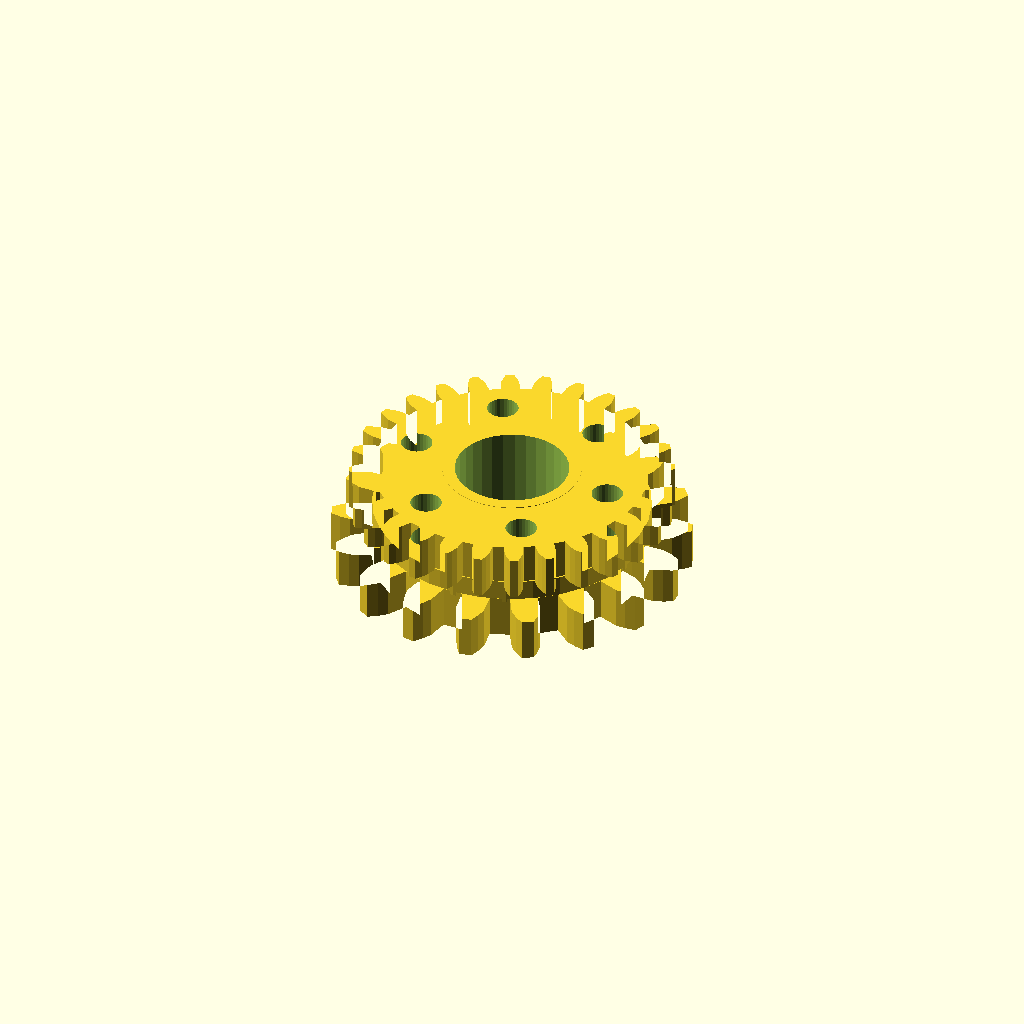
Cell 1 — every parameter at its default value.
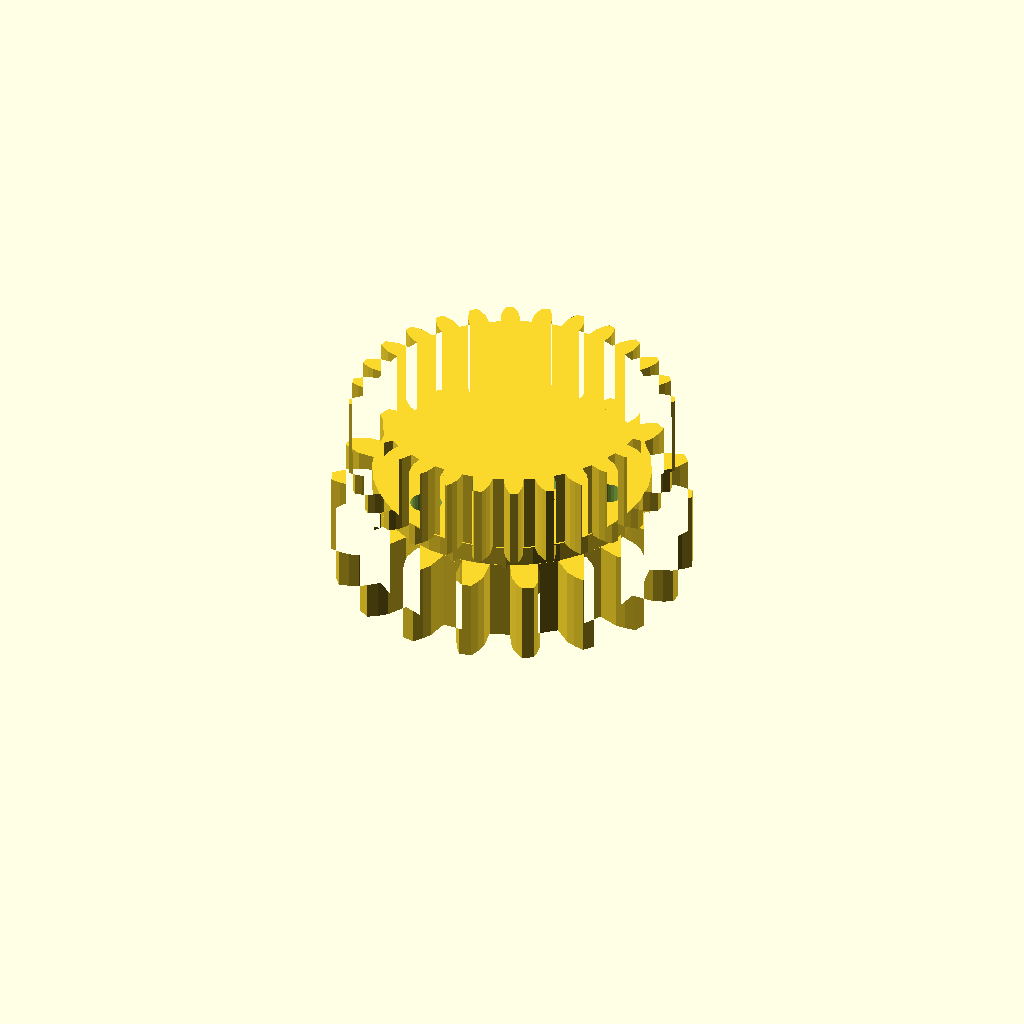
Cell 2 — band_h set to 16, the other parameters unchanged.
All cells are drawn from one camera (rotation 55°, 0°, 25°, orthographic, colour scheme Cornfield), so only the parameter changes between them.
Source of the model, optional_data/data/gen3/ringgears/part_0093.scad:
$fn = 32;

// ----------------------------------------------------------------------
// Two-module gear rim: z18 m3.5 and z28 m2.1, 20 mm wide
// ----------------------------------------------------------------------

// --- parameters (mm) ---
module_a = 3.5;           // first tooth module
teeth_a = 18;             // first band tooth count
module_b = 2.1;           // second tooth module
teeth_b = 28;             // second band tooth count
band_h = 8;               // height of one tooth band
web_t = 4;                // web thickness between the bands
total = 20;               // overall width over both bands
root_r = 27.12;           // root radius of the coarse band
hub_r = 13.56;            // hub radius
bore_d = 22.23;           // hub bore
hole_count = 6;           // lightening holes
hole_r = 20.34;           // lightening hole circle radius
hole_d = 6.1;             // lightening hole diameter

band_a = [[26.984, -2.765], [31.312, -2.763], [33.149, -2.123], [34.98, -1.193], [34.98, 1.193], [33.149, 2.123], [31.312, 2.763], [26.984, 2.765], [26.302, 6.631], [30.369, 8.112], [31.876, 9.343], [33.278, 10.843], [32.462, 13.085], [30.424, 13.332], [28.478, 13.306], [24.411, 11.827], [22.448, 15.227], [25.763, 18.01], [26.758, 19.681], [27.563, 21.571], [26.029, 23.398], [24.029, 22.934], [22.21, 22.244], [18.894, 19.463], [15.886, 21.986], [18.049, 25.735], [18.413, 27.646], [18.523, 29.697], [16.457, 30.89], [14.736, 29.769], [13.263, 28.499], [11.097, 24.751], [7.408, 26.094], [8.159, 30.356], [7.847, 32.277], [7.249, 34.241], [4.9, 34.655], [3.666, 33.014], [2.716, 31.316], [1.963, 27.054], [-1.963, 27.054], [-2.716, 31.316], [-3.666, 33.014], [-4.9, 34.655], [-7.249, 34.241], [-7.847, 32.277], [-8.159, 30.356], [-7.408, 26.094], [-11.097, 24.751], [-13.263, 28.499], [-14.736, 29.769], [-16.457, 30.89], [-18.523, 29.697], [-18.413, 27.646], [-18.049, 25.735], [-15.886, 21.986], [-18.894, 19.463], [-22.21, 22.244], [-24.029, 22.934], [-26.029, 23.398], [-27.563, 21.571], [-26.758, 19.681], [-25.763, 18.01], [-22.448, 15.227], [-24.411, 11.827], [-28.478, 13.306], [-30.424, 13.332], [-32.462, 13.085], [-33.278, 10.843], [-31.876, 9.343], [-30.369, 8.112], [-26.302, 6.631], [-26.984, 2.765], [-31.312, 2.763], [-33.149, 2.123], [-34.98, 1.193], [-34.98, -1.193], [-33.149, -2.123], [-31.312, -2.763], [-26.984, -2.765], [-26.302, -6.631], [-30.369, -8.112], [-31.876, -9.343], [-33.278, -10.843], [-32.462, -13.085], [-30.424, -13.332], [-28.478, -13.306], [-24.411, -11.827], [-22.448, -15.227], [-25.763, -18.01], [-26.758, -19.681], [-27.563, -21.571], [-26.029, -23.398], [-24.029, -22.934], [-22.21, -22.244], [-18.894, -19.463], [-15.886, -21.986], [-18.049, -25.735], [-18.413, -27.646], [-18.523, -29.697], [-16.457, -30.89], [-14.736, -29.769], [-13.263, -28.499], [-11.097, -24.751], [-7.408, -26.094], [-8.159, -30.356], [-7.847, -32.277], [-7.249, -34.241], [-4.9, -34.655], [-3.666, -33.014], [-2.716, -31.316], [-1.963, -27.054], [1.963, -27.054], [2.716, -31.316], [3.666, -33.014], [4.9, -34.655], [7.249, -34.241], [7.847, -32.277], [8.159, -30.356], [7.408, -26.094], [11.097, -24.751], [13.263, -28.499], [14.736, -29.769], [16.457, -30.89], [18.523, -29.697], [18.413, -27.646], [18.049, -25.735], [15.886, -21.986], [18.894, -19.463], [22.21, -22.244], [24.029, -22.934], [26.029, -23.398], [27.563, -21.571], [26.758, -19.681], [25.763, -18.01], [22.448, -15.227], [24.411, -11.827], [28.478, -13.306], [30.424, -13.332], [32.462, -13.085], [33.278, -10.843], [31.876, -9.343], [30.369, -8.112], [26.302, -6.631]];
band_b = [[26.708, -1.898], [28.897, -1.774], [30.195, -1.356], [31.491, -0.767], [31.491, 0.767], [30.195, 1.356], [28.897, 1.774], [26.708, 1.898], [26.46, 4.093], [28.567, 4.701], [29.74, 5.397], [30.872, 6.259], [30.53, 7.756], [29.136, 8.041], [27.778, 8.16], [25.616, 7.793], [24.886, 9.878], [26.805, 10.94], [27.793, 11.879], [28.705, 12.972], [28.039, 14.355], [26.616, 14.323], [25.265, 14.136], [23.239, 13.298], [22.064, 15.168], [23.699, 16.63], [24.453, 17.766], [25.099, 19.034], [24.142, 20.234], [22.762, 19.887], [21.486, 19.404], [19.698, 18.136], [18.136, 19.698], [19.404, 21.486], [19.887, 22.762], [20.234, 24.142], [19.034, 25.099], [17.766, 24.453], [16.63, 23.699], [15.168, 22.064], [13.298, 23.239], [14.136, 25.265], [14.323, 26.616], [14.355, 28.039], [12.972, 28.705], [11.879, 27.793], [10.94, 26.805], [9.878, 24.886], [7.793, 25.616], [8.16, 27.778], [8.041, 29.136], [7.756, 30.53], [6.259, 30.872], [5.397, 29.74], [4.701, 28.567], [4.093, 26.46], [1.898, 26.708], [1.774, 28.897], [1.356, 30.195], [0.767, 31.491], [-0.767, 31.491], [-1.356, 30.195], [-1.774, 28.897], [-1.898, 26.708], [-4.093, 26.46], [-4.701, 28.567], [-5.397, 29.74], [-6.259, 30.872], [-7.756, 30.53], [-8.041, 29.136], [-8.16, 27.778], [-7.793, 25.616], [-9.878, 24.886], [-10.94, 26.805], [-11.879, 27.793], [-12.972, 28.705], [-14.355, 28.039], [-14.323, 26.616], [-14.136, 25.265], [-13.298, 23.239], [-15.168, 22.064], [-16.63, 23.699], [-17.766, 24.453], [-19.034, 25.099], [-20.234, 24.142], [-19.887, 22.762], [-19.404, 21.486], [-18.136, 19.698], [-19.698, 18.136], [-21.486, 19.404], [-22.762, 19.887], [-24.142, 20.234], [-25.099, 19.034], [-24.453, 17.766], [-23.699, 16.63], [-22.064, 15.168], [-23.239, 13.298], [-25.265, 14.136], [-26.616, 14.323], [-28.039, 14.355], [-28.705, 12.972], [-27.793, 11.879], [-26.805, 10.94], [-24.886, 9.878], [-25.616, 7.793], [-27.778, 8.16], [-29.136, 8.041], [-30.53, 7.756], [-30.872, 6.259], [-29.74, 5.397], [-28.567, 4.701], [-26.46, 4.093], [-26.708, 1.898], [-28.897, 1.774], [-30.195, 1.356], [-31.491, 0.767], [-31.491, -0.767], [-30.195, -1.356], [-28.897, -1.774], [-26.708, -1.898], [-26.46, -4.093], [-28.567, -4.701], [-29.74, -5.397], [-30.872, -6.259], [-30.53, -7.756], [-29.136, -8.041], [-27.778, -8.16], [-25.616, -7.793], [-24.886, -9.878], [-26.805, -10.94], [-27.793, -11.879], [-28.705, -12.972], [-28.039, -14.355], [-26.616, -14.323], [-25.265, -14.136], [-23.239, -13.298], [-22.064, -15.168], [-23.699, -16.63], [-24.453, -17.766], [-25.099, -19.034], [-24.142, -20.234], [-22.762, -19.887], [-21.486, -19.404], [-19.698, -18.136], [-18.136, -19.698], [-19.404, -21.486], [-19.887, -22.762], [-20.234, -24.142], [-19.034, -25.099], [-17.766, -24.453], [-16.63, -23.699], [-15.168, -22.064], [-13.298, -23.239], [-14.136, -25.265], [-14.323, -26.616], [-14.355, -28.039], [-12.972, -28.705], [-11.879, -27.793], [-10.94, -26.805], [-9.878, -24.886], [-7.793, -25.616], [-8.16, -27.778], [-8.041, -29.136], [-7.756, -30.53], [-6.259, -30.872], [-5.397, -29.74], [-4.701, -28.567], [-4.093, -26.46], [-1.898, -26.708], [-1.774, -28.897], [-1.356, -30.195], [-0.767, -31.491], [0.767, -31.491], [1.356, -30.195], [1.774, -28.897], [1.898, -26.708], [4.093, -26.46], [4.701, -28.567], [5.397, -29.74], [6.259, -30.872], [7.756, -30.53], [8.041, -29.136], [8.16, -27.778], [7.793, -25.616], [9.878, -24.886], [10.94, -26.805], [11.879, -27.793], [12.972, -28.705], [14.355, -28.039], [14.323, -26.616], [14.136, -25.265], [13.298, -23.239], [15.168, -22.064], [16.63, -23.699], [17.766, -24.453], [19.034, -25.099], [20.234, -24.142], [19.887, -22.762], [19.404, -21.486], [18.136, -19.698], [19.698, -18.136], [21.486, -19.404], [22.762, -19.887], [24.142, -20.234], [25.099, -19.034], [24.453, -17.766], [23.699, -16.63], [22.064, -15.168], [23.239, -13.298], [25.265, -14.136], [26.616, -14.323], [28.039, -14.355], [28.705, -12.972], [27.793, -11.879], [26.805, -10.94], [24.886, -9.878], [25.616, -7.793], [27.778, -8.16], [29.136, -8.041], [30.53, -7.756], [30.872, -6.259], [29.74, -5.397], [28.567, -4.701], [26.46, -4.093]];

difference() {
  union() {
    /* tooth band A, overlapping the web by 0.4 mm */
    linear_extrude(height = band_h + 0.4) polygon(band_a);
    /* web */
    translate([0, 0, band_h - 0.4]) cylinder(h = web_t + 0.8, d = 2 * root_r);
    /* tooth band B */
    translate([0, 0, band_h + web_t]) linear_extrude(height = band_h + 0.4) polygon(band_b);
    /* hub */
    translate([0, 0, -0.5]) cylinder(h = total + 1.0, d = 2 * hub_r);
  }
  /* bore */
  translate([0, 0, -2.5]) cylinder(h = total + 5, d = bore_d);
  /* lightening holes through the web */
  for (i = [0 : hole_count - 1]) {
    a = i * 360 / hole_count;
    translate([hole_r * cos(a), hole_r * sin(a), -2.5]) cylinder(h = total + 5, d = hole_d);
  }
}
Customizer parameters (derived from the source; name, type, default, range or options):
module_a: number, default 3.5
teeth_a: number, default 18
module_b: number, default 2.1
teeth_b: number, default 28
band_h: number, default 8
web_t: number, default 4
total: number, default 20
root_r: number, default 27.12
hub_r: number, default 13.56
bore_d: number, default 22.23
hole_count: number, default 6
hole_r: number, default 20.34
hole_d: number, default 6.1
